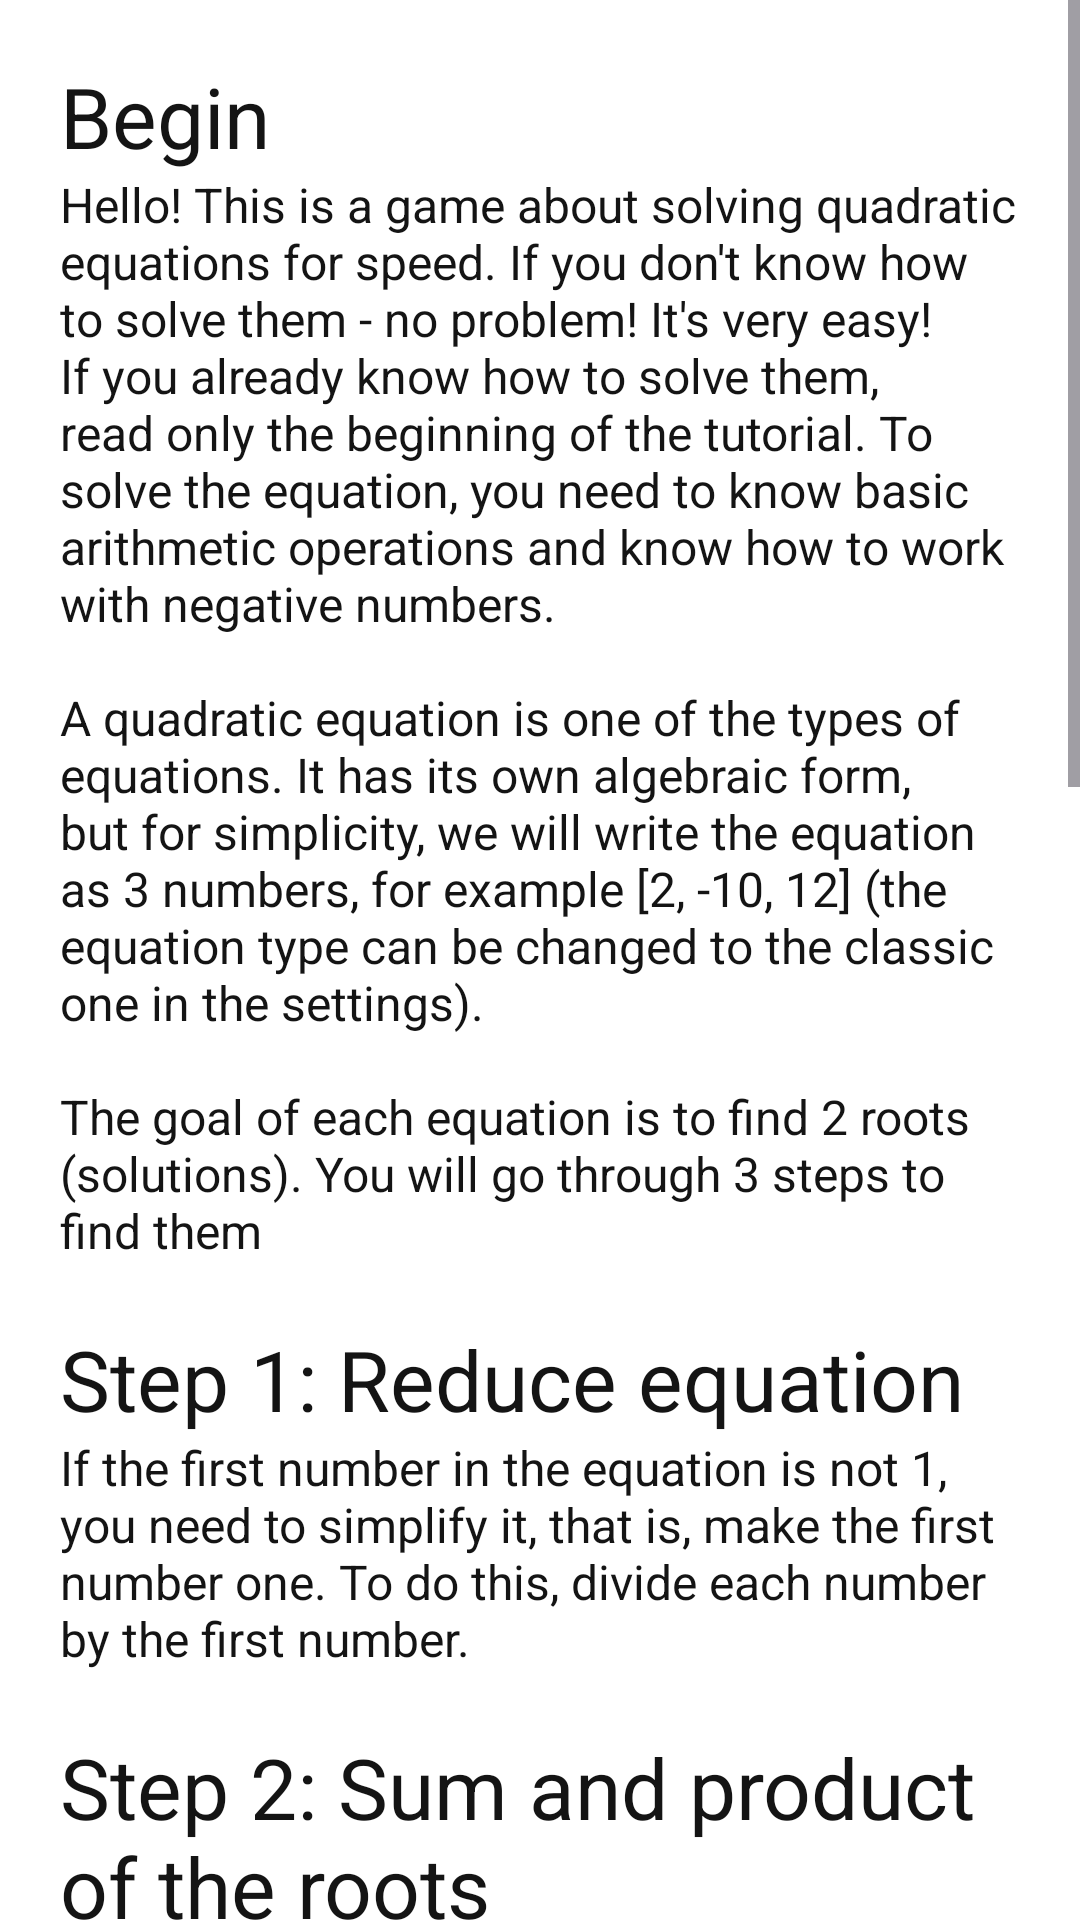

Here is an Android app screen rendered from its layout file. Give the layout XML and the strings, colors and styles it references.
<!-- AndroidManifest.xml: application theme Theme.QuadEqs -->
<!-- res/layout/activity_tutorial.xml -->
<?xml version="1.0" encoding="utf-8"?>
<ScrollView xmlns:android="http://schemas.android.com/apk/res/android"
    xmlns:app="http://schemas.android.com/apk/res-auto"
    xmlns:tools="http://schemas.android.com/tools"
    android:id="@+id/main"
    android:layout_width="match_parent"
    android:layout_height="match_parent"
    android:background="@color/bg"
    android:fillViewport="true"
    tools:layout_editor_absoluteX="1dp"
    tools:layout_editor_absoluteY="1dp">

    <androidx.constraintlayout.widget.ConstraintLayout
        android:layout_width="match_parent"
        android:layout_height="wrap_content"
        android:fillViewport="true"
        tools:context=".Tutorial">

        <TextView
            android:id="@+id/textView5"
            android:layout_width="0dp"
            android:layout_height="wrap_content"
            android:layout_marginStart="20dp"
            android:layout_marginTop="20dp"
            android:layout_marginEnd="20dp"
            android:textColor="@color/text_color"
            android:text="@string/tut_begin_title"
            android:textSize="@dimen/title_size"
            app:layout_constraintEnd_toEndOf="parent"
            app:layout_constraintStart_toStartOf="parent"
            app:layout_constraintTop_toTopOf="parent" />

        <TextView
            android:id="@+id/textView9"
            android:layout_width="0dp"
            android:layout_height="wrap_content"
            android:layout_marginStart="20dp"
            android:layout_marginEnd="20dp"
            android:textColor="@color/text_color"
            android:text="@string/tut_start"
            android:textSize="@dimen/smallerTextSize"
            app:layout_constraintEnd_toEndOf="parent"
            app:layout_constraintStart_toStartOf="parent"
            app:layout_constraintTop_toBottomOf="@+id/textView5" />

        <TextView
            android:id="@+id/textView4"
            android:layout_width="0dp"
            android:layout_height="wrap_content"
            android:layout_marginStart="20dp"
            android:layout_marginTop="20dp"
            android:layout_marginEnd="20dp"
            android:textColor="@color/text_color"
            android:text="@string/tut_step1_title"
            android:textSize="@dimen/title_size"
            app:layout_constraintEnd_toEndOf="parent"
            app:layout_constraintStart_toStartOf="parent"
            app:layout_constraintTop_toBottomOf="@+id/textView9" />

        <TextView
            android:id="@+id/textView8"
            android:layout_width="0dp"
            android:layout_height="wrap_content"
            android:layout_marginStart="20dp"
            android:layout_marginEnd="20dp"
            android:textColor="@color/text_color"
            android:text="@string/tut_step1"
            android:textSize="@dimen/smallerTextSize"
            app:layout_constraintEnd_toEndOf="parent"
            app:layout_constraintStart_toStartOf="parent"
            app:layout_constraintTop_toBottomOf="@+id/textView4" />

        <TextView
            android:id="@+id/textView11"
            android:layout_width="0dp"
            android:layout_height="wrap_content"
            android:layout_marginStart="20dp"
            android:layout_marginTop="20dp"
            android:layout_marginEnd="20dp"
            android:textColor="@color/text_color"
            android:text="@string/tut_step2_title"
            android:textSize="@dimen/title_size"
            app:layout_constraintEnd_toEndOf="parent"
            app:layout_constraintStart_toStartOf="parent"
            app:layout_constraintTop_toBottomOf="@+id/textView8" />

        <TextView
            android:id="@+id/textView12"
            android:layout_width="0dp"
            android:layout_height="wrap_content"
            android:layout_marginStart="20dp"
            android:layout_marginEnd="20dp"
            android:textColor="@color/text_color"
            android:text="@string/tut_step2"
            android:textSize="@dimen/smallerTextSize"
            app:layout_constraintEnd_toEndOf="parent"
            app:layout_constraintHorizontal_bias="1.0"
            app:layout_constraintStart_toStartOf="parent"
            app:layout_constraintTop_toBottomOf="@+id/textView11" />

        <TextView
            android:id="@+id/textView13"
            android:layout_width="0dp"
            android:layout_height="wrap_content"
            android:layout_marginStart="20dp"
            android:layout_marginTop="20dp"
            android:layout_marginEnd="20dp"
            android:textColor="@color/text_color"
            android:text="@string/tut_step3_title"
            android:textSize="@dimen/title_size"
            app:layout_constraintEnd_toEndOf="parent"
            app:layout_constraintStart_toStartOf="parent"
            app:layout_constraintTop_toBottomOf="@+id/textView12" />

        <TextView
            android:id="@+id/textView14"
            android:layout_width="0dp"
            android:layout_height="wrap_content"
            android:layout_marginStart="20dp"
            android:layout_marginEnd="20dp"
            android:textColor="@color/text_color"
            android:textSize="@dimen/smallerTextSize"
            android:text="@string/tut_step3"
            app:layout_constraintEnd_toEndOf="parent"
            app:layout_constraintStart_toStartOf="parent"
            app:layout_constraintTop_toBottomOf="@+id/textView13" />

        <TextView
            android:id="@+id/textView16"
            android:layout_width="0dp"
            android:layout_height="wrap_content"
            android:layout_marginStart="20dp"
            android:layout_marginTop="20dp"
            android:layout_marginEnd="20dp"
            android:textColor="@color/text_color"
            android:text="@string/tut_end_title"
            android:textSize="@dimen/title_size"
            app:layout_constraintEnd_toEndOf="parent"
            app:layout_constraintStart_toStartOf="parent"
            app:layout_constraintTop_toBottomOf="@+id/textView14" />

        <TextView
            android:id="@+id/textView17"
            android:layout_width="0dp"
            android:layout_height="wrap_content"
            android:layout_marginStart="20dp"
            android:layout_marginEnd="20dp"
            android:textColor="@color/text_color"
            android:text="@string/tut_end"
            android:textSize="@dimen/smallerTextSize"
            app:layout_constraintEnd_toEndOf="parent"
            app:layout_constraintStart_toStartOf="parent"
            app:layout_constraintTop_toBottomOf="@+id/textView16" />

        <Button
            android:id="@+id/home"
            android:layout_width="0dp"
            android:layout_height="@dimen/btnH"
            android:layout_marginStart="20dp"
            android:layout_marginTop="20dp"
            android:layout_marginEnd="20dp"
            android:backgroundTint="@color/btn"
            android:textColor="@color/bg"
            android:text="@string/home"
            android:textSize="@dimen/BtnTextSize"
            app:layout_constraintEnd_toEndOf="parent"
            app:layout_constraintStart_toStartOf="parent"
            app:layout_constraintTop_toBottomOf="@+id/textView17" />

    </androidx.constraintlayout.widget.ConstraintLayout>
</ScrollView>
<!-- resources referenced by this layout -->
<resources>
  <color name="bg">#FFFFFFFF</color>
  <color name="btn">#00bd6b</color>
  <color name="text_color">#141414</color>
  <dimen name="BtnTextSize">16sp</dimen>
  <dimen name="btnH">68dp</dimen>
  <dimen name="smallerTextSize">16sp</dimen>
  <dimen name="title_size">28sp</dimen>
  <string name="home">Home</string>
  <string name="tut_begin_title">Begin</string>
  <string name="tut_end">Let\'s take the equation [2, -10, 12]
      \n\nOur equation is not simplified, then we need to divide all the numbers by the first number, that is, by 2.
      \n[2, -10, 12] =&gt; [2/2, -10/2, 12/2] =&gt; [1, -5, 6]
      \n\nWe now have a new equation: [1, -5, 6]
      \n\nNext, we need to find the sum and the product of the roots, which are equal to 5 and 6, respectively.
      \n\nNow, we find 2 such numbers so that the sum gives 5, and the product gives 6. After trying different numbers, we get 2 and 3
      \n\nWe check: 2 + 3 = 5 and 2 * 3 = 6. And both expressions are correct! Then the roots of the equation are: 2 and 3.
      \n\nSo good luck to you!
      </string>
  <string name="tut_end_title">Example</string>
  <string name="tut_start">Hello! This is a game about solving quadratic equations for speed. If you don\'t know how to solve them - no problem! It\'s very easy! If you already know how to solve them, read only the beginning of the tutorial. To solve the equation, you need to know basic arithmetic operations and know how to work with negative numbers.
      \n\nA quadratic equation is one of the types of equations. It has its own algebraic form, but for simplicity, we will write the equation as 3 numbers, for example [2, -10, 12] (the equation type can be changed to the classic one in the settings).
      \n\nThe goal of each equation is to find 2 roots (solutions). You will go through 3 steps to find them</string>
  <string name="tut_step1">If the first number in the equation is not 1, you need to simplify it, that is, make the first number one. To do this, divide each number by the first number.</string>
  <string name="tut_step1_title">Step 1: Reduce equation</string>
  <string name="tut_step2">We don\'t know the roots of the equation yet, but we can easily find their sum and product:
      \n\nThe sum is equal to the second number with the opposite sign.
      \nThe product is equal to the third number.
      </string>
  <string name="tut_step2_title">Step 2: Sum and product of the roots</string>
  <string name="tut_step3">We know the sum and product of the roots. Let\'s write them as a and b respectively
      \n\nWe need to use the trial and error method. We need to find two numbers that give "a" in the sum, and at the same time give "b" in the product
      \n\nThese numbers are the roots of the equation.
      </string>
  <string name="tut_step3_title">Step 3: Find roots</string>
  <style name="Theme.QuadEqs" parent="Base.Theme.QuadEqs" />
  <style name="Base.Theme.QuadEqs" parent="Theme.Material3.DayNight.NoActionBar">
          
          
      </style>
</resources>
